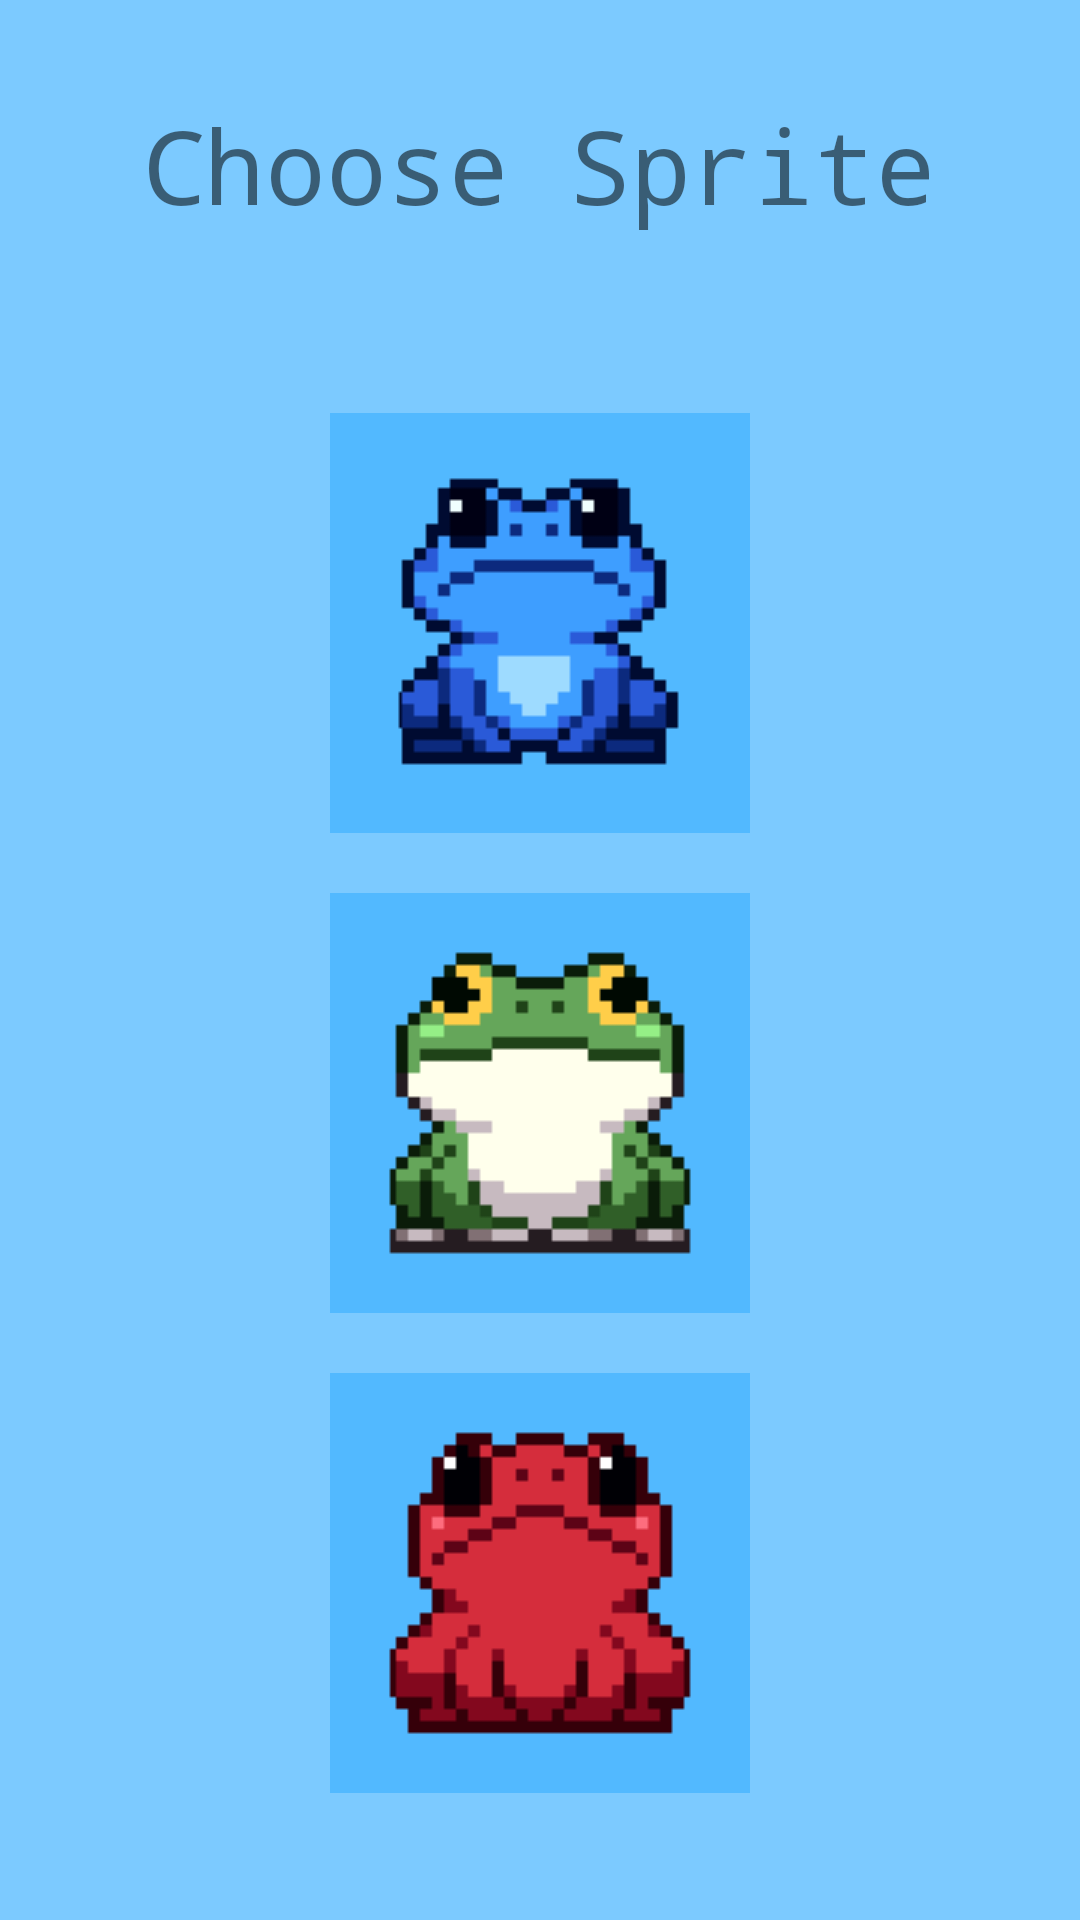

The Android layout XML behind this screen, and the referenced resources:
<!-- AndroidManifest.xml: application theme Theme.CS2340Project -->
<!-- res/layout/sprite_selection_screen.xml -->
<?xml version="1.0" encoding="utf-8"?>
<RelativeLayout xmlns:android="http://schemas.android.com/apk/res/android"
    xmlns:app="http://schemas.android.com/apk/res-auto"
    xmlns:tools="http://schemas.android.com/tools"
    android:layout_width="match_parent"
    android:layout_height="match_parent"
    android:background="@color/background"
    tools:context=".SpriteSelectionScreen">

    <LinearLayout
        android:layout_width="match_parent"
        android:layout_height="match_parent"
        android:orientation="vertical"
        android:gravity="center"
        >

        <TextView
            android:id="@+id/selection_title"
            android:layout_width="wrap_content"
            android:layout_height="wrap_content"
            android:layout_centerHorizontal="true"
            android:layout_marginBottom="50dp"
            android:fontFamily="monospace"
            android:text="Choose Sprite"
            android:textSize="34sp"/>

        <ImageButton
            android:id="@+id/blue_frog"
            android:layout_width="wrap_content"
            android:layout_height="wrap_content"
            android:background="@color/background"
            android:padding="10dp"
            android:layout_margin="10dp"
            android:layout_centerHorizontal="true"
            android:src="@drawable/blue_frog"/>

        <ImageButton
            android:id="@+id/green_frog"
            android:layout_width="wrap_content"
            android:layout_height="wrap_content"
            android:background="@color/background"
            android:padding="10dp"
            android:layout_margin="10dp"
            android:layout_centerHorizontal="true"
            android:layout_below="@id/green_frog"
            android:src="@drawable/green_frog"/>

        <ImageButton
            android:id="@+id/red_frog"
            android:layout_width="wrap_content"
            android:layout_height="wrap_content"
            android:background="@color/background"
            android:padding="10dp"
            android:layout_margin="10dp"
            android:layout_centerHorizontal="true"
            android:layout_below="@id/red_frog"
            android:src="@drawable/red_frog"/>

    </LinearLayout>

</RelativeLayout>
<!-- resources referenced by this layout -->
<resources>
  <color name="background">#AE3FB2FF</color>
  <!-- drawable blue_frog: png bitmap (drawable, 1448 bytes) -->
  <!-- drawable green_frog: png bitmap (drawable, 1546 bytes) -->
  <!-- drawable red_frog: png bitmap (drawable, 1384 bytes) -->
  <style name="Theme.CS2340Project" parent="Theme.MaterialComponents.DayNight.NoActionBar">
          
          <item name="colorPrimary">@color/purple_500</item>
          <item name="colorPrimaryVariant">@color/purple_700</item>
          <item name="colorOnPrimary">@color/white</item>
          
          <item name="colorSecondary">@color/teal_200</item>
          <item name="colorSecondaryVariant">@color/teal_700</item>
          <item name="colorOnSecondary">@color/black</item>
          
          <item name="android:statusBarColor">?attr/colorPrimaryVariant</item>
          
      </style>
  <color name="purple_500">#FF6200EE</color>
  <color name="purple_700">#FF3700B3</color>
  <color name="white">#FFFFFFFF</color>
  <color name="teal_200">#FF03DAC5</color>
  <color name="teal_700">#FF018786</color>
  <color name="black">#FF000000</color>
</resources>
